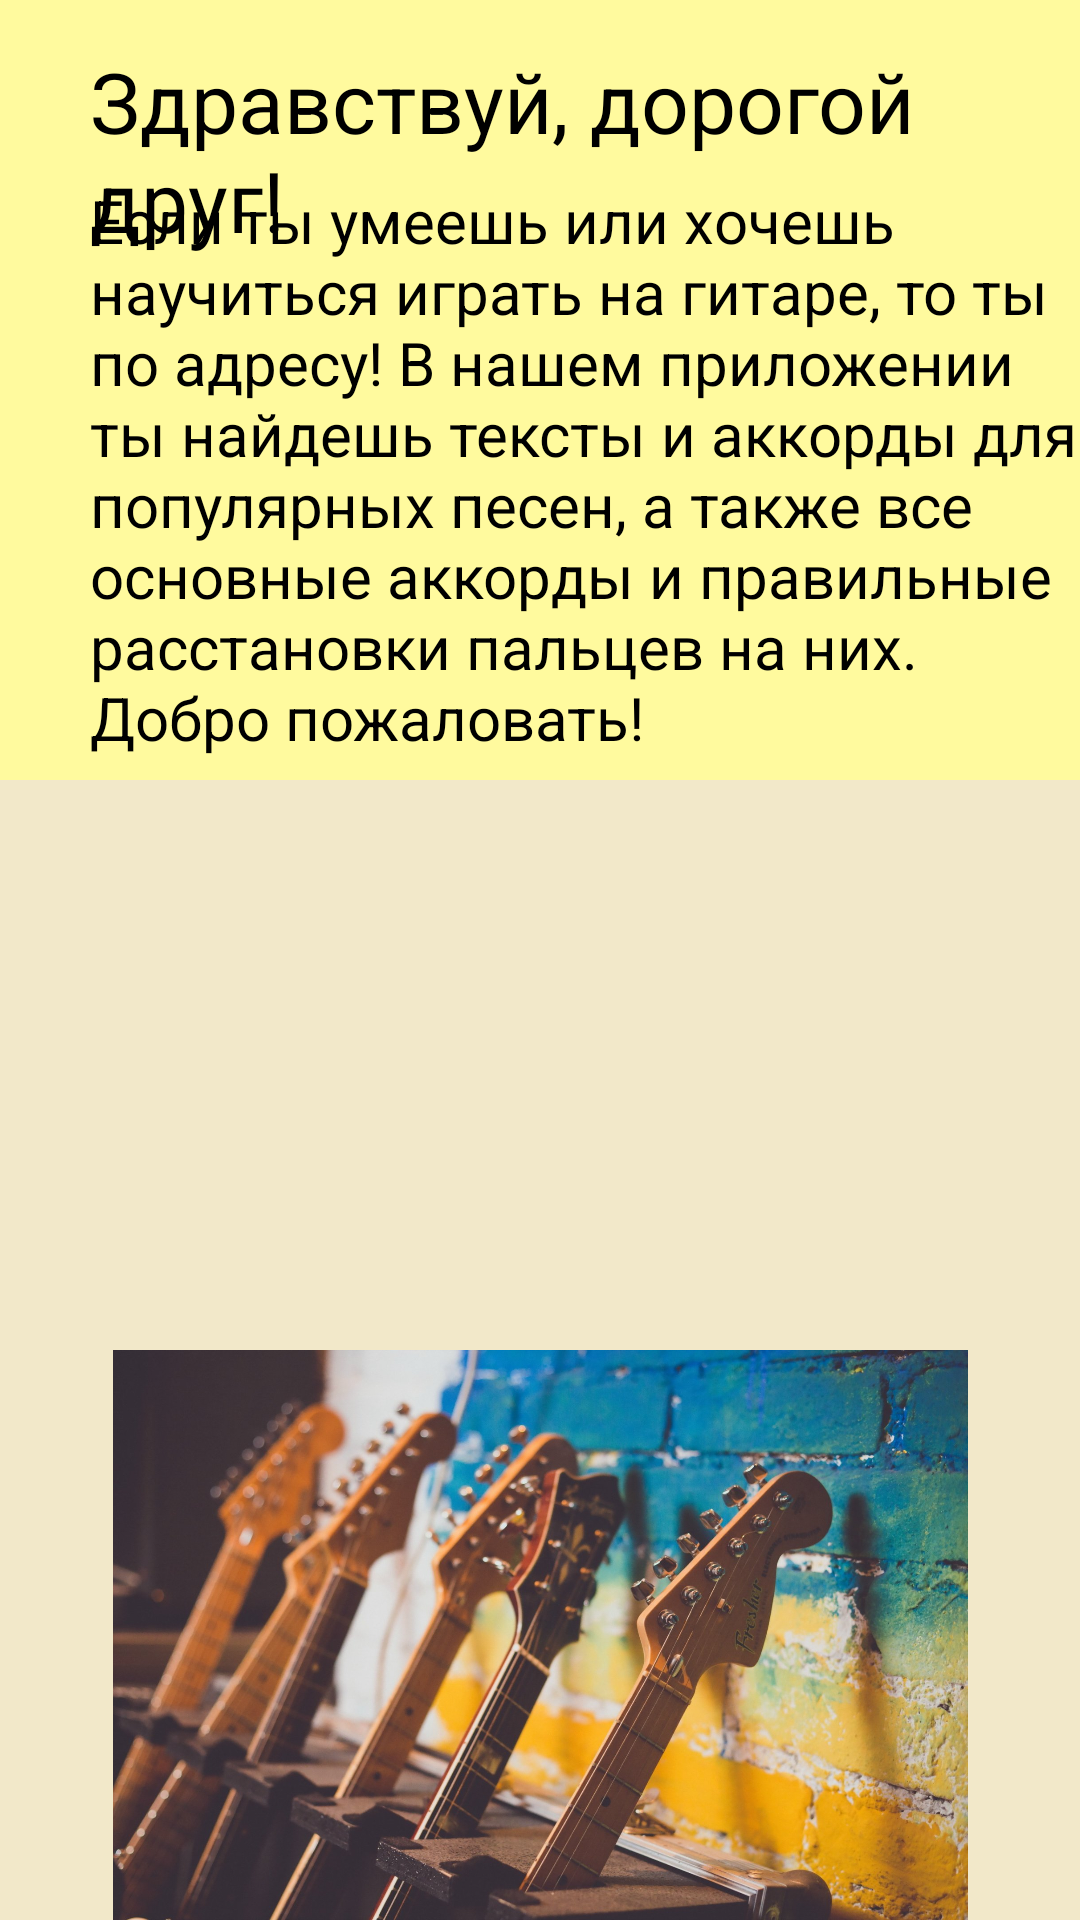

Produce the Android XML layout that renders to this screen, including the resource entries it uses.
<!-- AndroidManifest.xml: application theme Theme.ProjectAkkords -->
<!-- res/layout/activity_main.xml -->
<?xml version="1.0" encoding="utf-8"?>
<RelativeLayout xmlns:android="http://schemas.android.com/apk/res/android"
    xmlns:app="http://schemas.android.com/apk/res-auto"
    xmlns:tools="http://schemas.android.com/tools"
    android:layout_width="match_parent"
    android:layout_height="match_parent"
    android:background="@color/bg"
    tools:context=".MainActivity">

    <RelativeLayout
        android:id="@+id/upper_bg"
        android:layout_width="match_parent"
        android:layout_height="260dp"
        android:background="#fffa9e"
        tools:context=".MainActivity">

        <TextView
            android:layout_width="wrap_content"
            android:layout_height="wrap_content"
            android:text="Здравствуй, дорогой друг!"
            android:textSize="28dp"
            android:layout_marginTop="15dp"
            android:layout_marginStart="30dp"
            android:textColor="@color/black"
            />
        <TextView
            android:layout_width="wrap_content"
            android:layout_height="wrap_content"
            android:text="Если ты умеешь или хочешь научиться играть на гитаре, то ты по адресу! В нашем приложении ты найдешь тексты и аккорды для популярных песен, а также все основные аккорды и правильные расстановки пальцев на них. Добро пожаловать!"
            android:textSize="20dp"
            android:layout_marginTop="60dp"
            android:layout_marginStart="30dp"
            android:textColor="@color/black"
            />

    </RelativeLayout>

    <ImageView
        android:id="@+id/imageView"
        android:layout_width="wrap_content"
        android:layout_height="wrap_content"
        app:srcCompat="@drawable/fon_osnova"
        android:layout_marginStart="24dp"
        android:layout_marginTop="0dp"
        android:layout_marginEnd="24dp"/>
    <ImageView
        android:id="@+id/imageView"
        android:layout_width="wrap_content"
        android:layout_height="wrap_content"
        app:srcCompat="@drawable/fon_2"
        android:layout_marginStart="24dp"
        android:layout_marginTop="450dp"
        android:layout_marginEnd="24dp"
        tools:ignore="DuplicateIds" />

</RelativeLayout>
<!-- resources referenced by this layout -->
<resources>
  <color name="bg">#F2E8C9</color>
  <color name="black">#FF000000</color>
  <!-- drawable fon_2: jpg bitmap (drawable, 319711 bytes) -->
  <style name="Theme.ProjectAkkords" parent="Theme.AppCompat.Light.DarkActionBar">
          
          <item name="colorPrimary">@color/purple_500</item>
          <item name="colorPrimaryDark">@color/purple_700</item>
          <item name="colorAccent">@color/teal_200</item>
          
      </style>
  <color name="purple_500">#FF6200EE</color>
  <color name="purple_700">#FF3700B3</color>
  <color name="teal_200">#FF03DAC5</color>
</resources>
